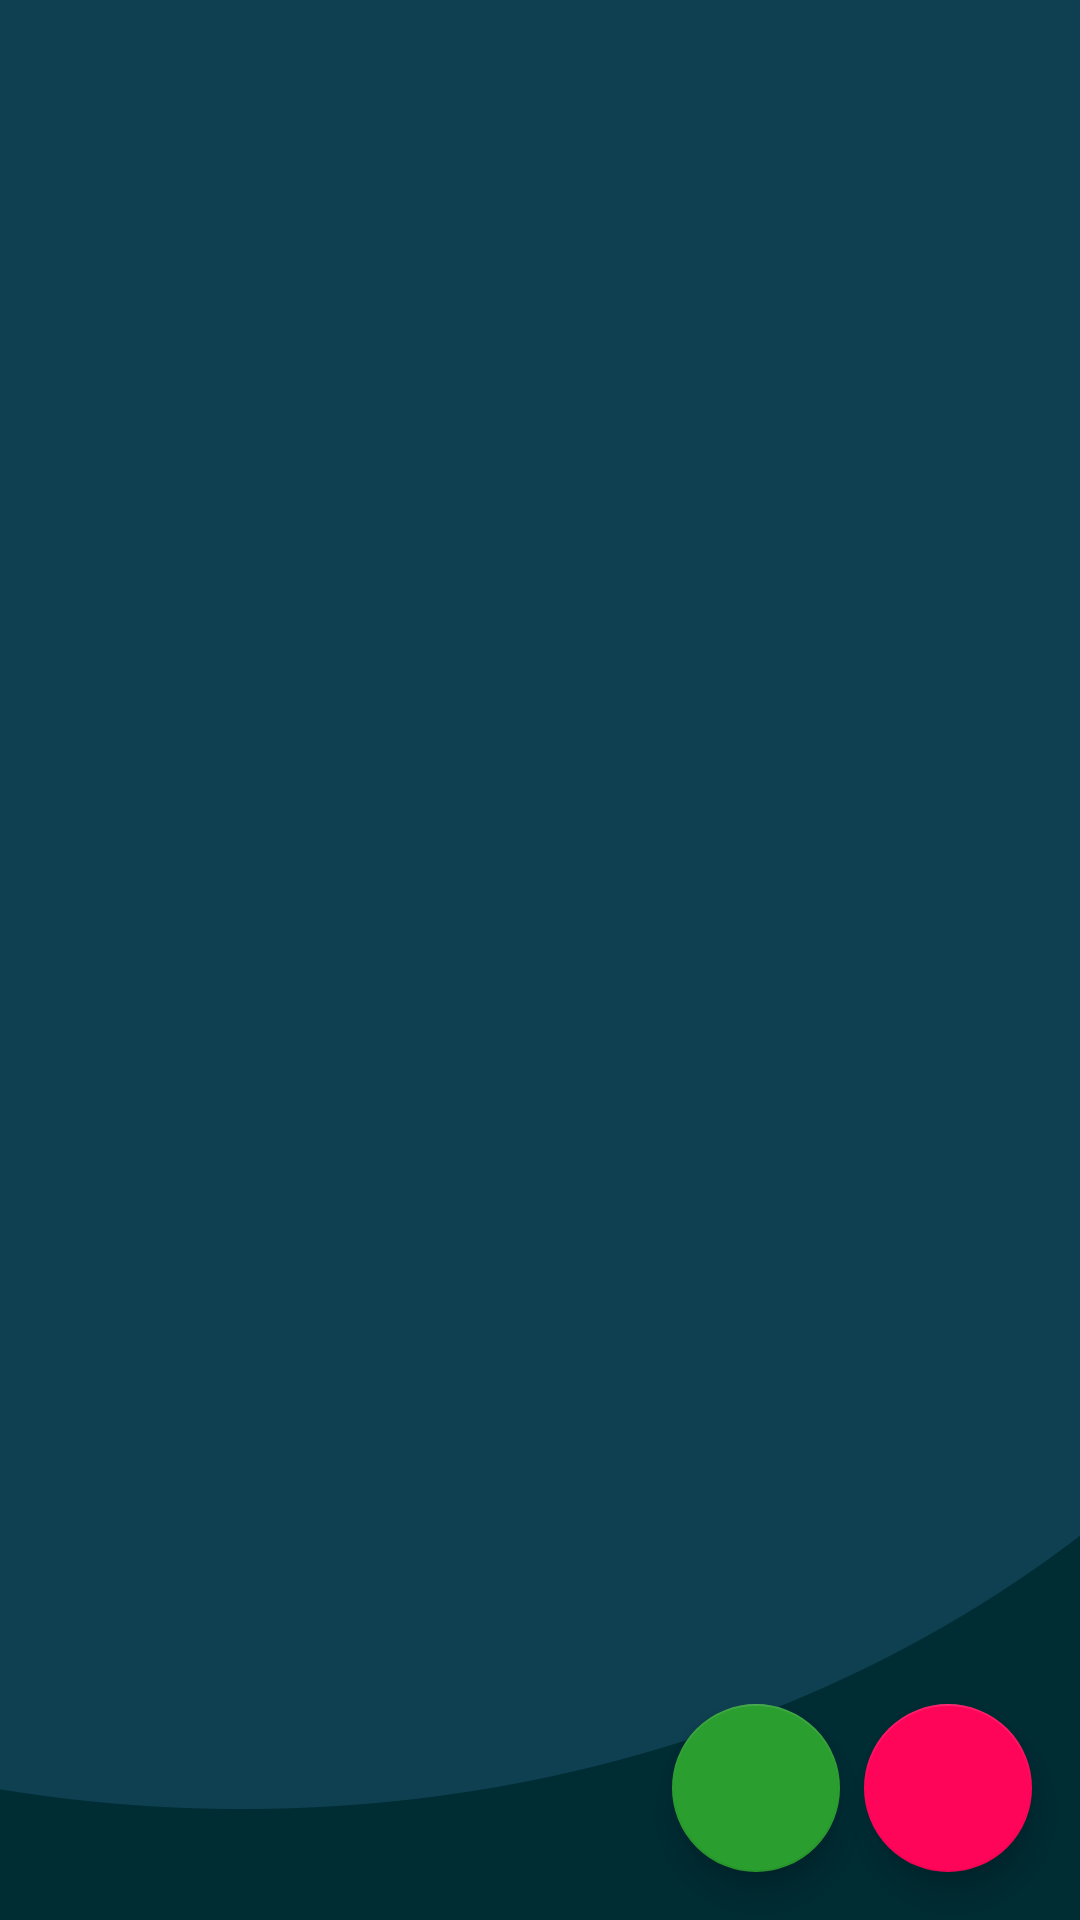

This screen was rendered from an Android layout file. Write that file and the resources it references.
<!-- AndroidManifest.xml: application theme Theme.PuzzleGames -->
<!-- res/layout/activity_main.xml -->
<?xml version="1.0" encoding="utf-8"?>
<androidx.constraintlayout.widget.ConstraintLayout
    xmlns:android="http://schemas.android.com/apk/res/android"
    xmlns:app="http://schemas.android.com/apk/res-auto"
    xmlns:tools="http://schemas.android.com/tools"
    android:layout_width="match_parent"
    android:layout_height="match_parent"
    android:background="@drawable/background"
    tools:context=".MainActivity">
    
    <GridView
        android:id="@+id/grid"
        android:layout_margin="8dp"
        android:horizontalSpacing="10dp"
        android:numColumns="3"
        android:paddingHorizontal="10dp"
        android:paddingVertical="10dp"
        android:verticalSpacing="10dp"
        android:layout_width="0dp"
        android:layout_height="0dp"
        app:layout_constraintBottom_toBottomOf="parent"
        app:layout_constraintTop_toTopOf="parent"
        app:layout_constraintStart_toStartOf="parent"
        app:layout_constraintEnd_toEndOf="parent"
        />
    
    <com.google.android.material.floatingactionbutton.FloatingActionButton
        android:id="@+id/cameraButton"
        android:layout_marginBottom="16dp"
        android:layout_marginEnd="16dp"
        android:clickable="true"
        android:src="@drawable/ic_camera"
        android:onClick="onImageFromCameraClick"
        app:tint="@color/white"
        app:backgroundTint="#FF055A"
        android:layout_width="wrap_content"
        android:layout_height="wrap_content"
        app:layout_constraintBottom_toBottomOf="parent"
        app:layout_constraintEnd_toEndOf="parent"
        />
    
    <com.google.android.material.floatingactionbutton.FloatingActionButton
        android:id="@+id/gallerButton"
        android:layout_marginBottom="16dp"
        android:layout_marginEnd="8dp"
        android:clickable="true"
        android:src="@drawable/ic_galler"
        android:onClick="onImageFromGalleryClick"
        app:tint="@color/white"
        app:backgroundTint="#2A9E2F"
        android:layout_width="wrap_content"
        android:layout_height="wrap_content"
        app:layout_constraintBottom_toBottomOf="parent"
        app:layout_constraintEnd_toStartOf="@id/cameraButton"
        />




</androidx.constraintlayout.widget.ConstraintLayout>
<!-- resources referenced by this layout -->
<resources>
  <!-- drawable background: png bitmap (drawable-xxhdpi, 18231 bytes) -->
  <style name="Theme.PuzzleGames" parent="Theme.MaterialComponents.DayNight.DarkActionBar">
          
          <item name="colorPrimary">@color/black</item>
          <item name="colorPrimaryVariant">#08095E</item>
          <item name="colorOnPrimary">@color/white</item>
          
          <item name="colorSecondary">@color/teal_200</item>
          <item name="colorSecondaryVariant">@color/teal_700</item>
          <item name="colorOnSecondary">@color/black</item>
          
          <item name="android:statusBarColor" tools:targetApi="l">?attr/colorPrimaryVariant</item>
          
      </style>
  <!-- not gathered from this repository: default colours our renderer supplied (Android Studio template values) -->
  <color name="teal_200">#FF03DAC5</color>
  <color name="teal_700">#FF018786</color>
  <color name="black">#FF000000</color>
  <color name="white">#FFFFFFFF</color>
</resources>
